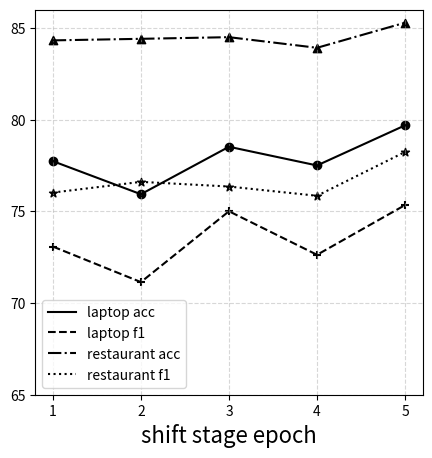

This figure's Python source:
import matplotlib.pyplot as plt

plt.figure(figsize=(5, 5), dpi=100)
shift_stage_epoch = ['1', '2', '3', '4', '5']
laptop_accuracy = [77.745, 75.94, 78.53, 77.51, 79.7]
laptop_f1 = [73.085, 71.145, 75.01, 72.635, 75.35]
restaurant_acc = [84.335, 84.42, 84.51, 83.93, 85.3]
restaurant_f1 = [76.03, 76.615, 76.36, 75.855, 78.25]
plt.plot(shift_stage_epoch, laptop_accuracy, c='black', label="laptop acc")
plt.plot(shift_stage_epoch, laptop_f1, c='black', linestyle='--', label="laptop f1")
plt.plot(shift_stage_epoch, restaurant_acc, c='black', ls='-.', label="restaurant acc")
plt.plot(shift_stage_epoch, restaurant_f1, c='black', linestyle=':', label="restaurant f1")
plt.scatter(shift_stage_epoch, laptop_accuracy, c='black', marker='o')
plt.scatter(shift_stage_epoch, laptop_f1, c='black', marker='+')
plt.scatter(shift_stage_epoch, restaurant_acc, c='black', marker='^')
plt.scatter(shift_stage_epoch, restaurant_f1, c='black', marker='*')
plt.legend(loc='best')
plt.yticks(range(65, 90, 5))
plt.grid(True, linestyle='--', alpha=0.5)
plt.xlabel("shift stage epoch", fontdict={'size': 16})

plt.savefig("./plot.png")  # 保存图像

plt.show()
